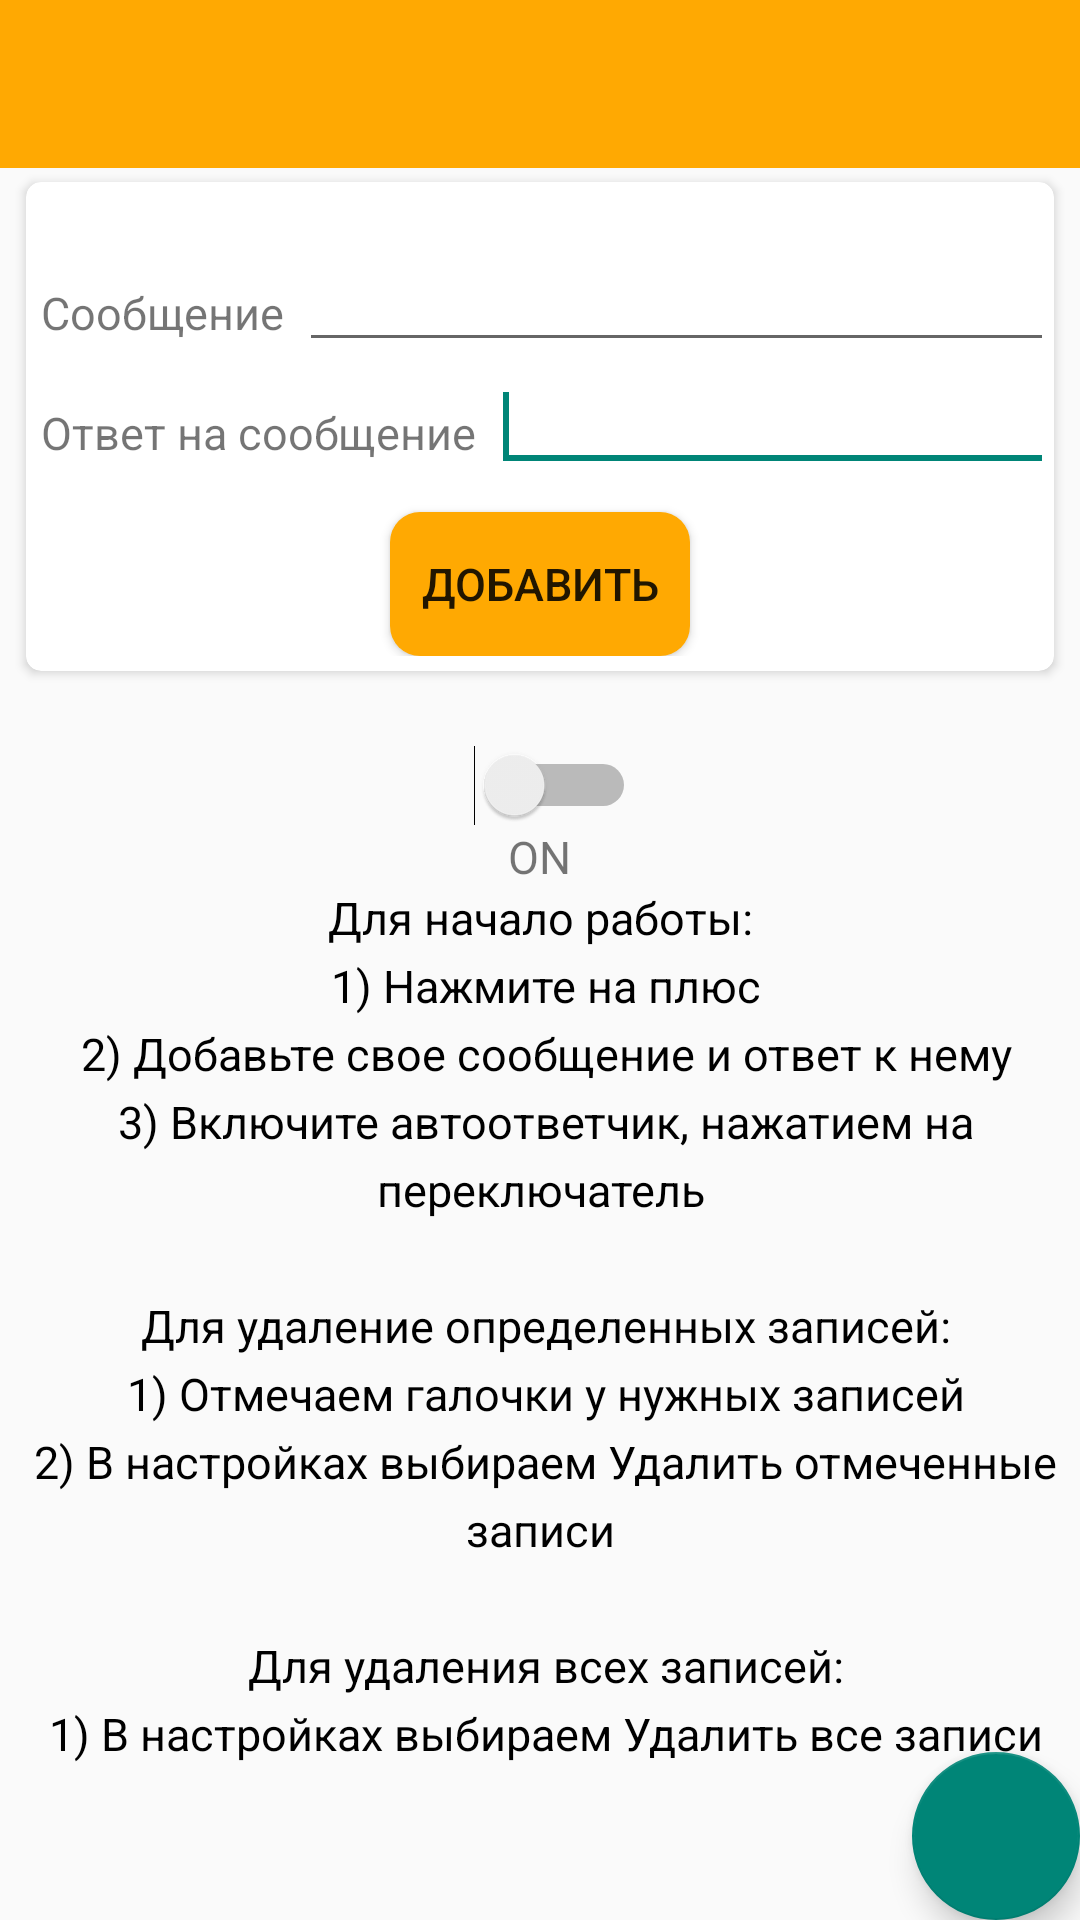

Produce the Android XML layout that renders to this screen, including the resource entries it uses.
<!-- AndroidManifest.xml: application theme AppTheme -->
<!-- res/layout/show_base.xml -->
<?xml version="1.0" encoding="utf-8"?>
<android.support.design.widget.CoordinatorLayout xmlns:android="http://schemas.android.com/apk/res/android"
    xmlns:app="http://schemas.android.com/apk/res-auto"
    xmlns:tools="http://schemas.android.com/tools"
    android:layout_width="match_parent"
    android:layout_height="match_parent"
    android:fitsSystemWindows="true"
    tools:context="hb.messbot.AllAct">

    <RelativeLayout
        android:layout_width="wrap_content"
        android:layout_height="wrap_content">
            <FrameLayout
                android:layout_width="match_parent"
                android:id="@+id/frametool"
                android:layout_height="wrap_content">
                <include layout="@layout/toolbar"/>
            </FrameLayout>

            <FrameLayout
                android:layout_width="match_parent"
                android:layout_below="@+id/frametool"
                android:layout_height="wrap_content">
                <include layout="@layout/activity_mainbase" />
            </FrameLayout>
    </RelativeLayout>

    <android.support.design.widget.FloatingActionButton
        android:id="@+id/fab"
        android:layout_width="wrap_content"
        android:layout_height="wrap_content"
        android:layout_gravity="bottom|end"
        android:layout_margin="@dimen/fab_margin"
        android:src="@drawable/icaddwhite" />

</android.support.design.widget.CoordinatorLayout>
<!-- res/layout/toolbar.xml (included above) -->
<?xml version="1.0" encoding="utf-8"?>
<android.support.v7.widget.Toolbar xmlns:android="http://schemas.android.com/apk/res/android"
    xmlns:app="http://schemas.android.com/apk/res-auto"
    android:id="@+id/toolbar"
    android:layout_width="match_parent"
    app:theme="@style/ThemeOverlay.AppCompat.Dark.ActionBar"
    android:layout_height="?android:actionBarSize"
    android:background="@color/toolbar_orange">
</android.support.v7.widget.Toolbar>
<!-- res/layout/activity_mainbase.xml (included above) -->
<?xml version="1.0" encoding="utf-8"?>
<RelativeLayout xmlns:android="http://schemas.android.com/apk/res/android"
    android:layout_width="match_parent"
    android:layout_height="match_parent"
    xmlns:app="http://schemas.android.com/apk/res-auto"
    xmlns:card_view="http://schemas.android.com/tools"
    android:orientation="vertical">

    <LinearLayout
        android:layout_marginTop="20dp"
        android:id="@+id/linear45"
        android:layout_width="match_parent"
        android:layout_height="wrap_content"
        android:orientation="vertical"
        android:layout_gravity="center_horizontal"
        android:layout_below="@+id/linear4"
        android:layout_alignParentStart="true">


        <Switch
            android:layout_marginLeft="5dp"
            android:layout_gravity="center_horizontal"
            android:id="@+id/btnSwitch"
            android:layout_width="wrap_content"
            android:layout_height="wrap_content"
            >
        </Switch>
        <TextView
            android:layout_gravity="center_horizontal|center_vertical"
            android:layout_width="35dp"
            android:layout_height="wrap_content"
            android:id="@+id/switchtxt"
            android:textSize="15dp"
            android:text="ON"
            android:gravity="center_vertical|center_horizontal" />

    </LinearLayout>

    <android.support.v7.widget.RecyclerView
        android:id="@+id/recycler_view"
        android:layout_width="match_parent"
        android:layout_height="wrap_content"
        android:scrollbars="none"
        android:layout_below="@id/linear45">

    </android.support.v7.widget.RecyclerView>

    <TextView
        android:layout_below="@id/recycler_view"
        android:gravity="center"
        android:id="@+id/txtWelcome"
        android:textSize="15dp"
        android:lineSpacingExtra="5dp"
        android:textColor="@color/colorBlack"
        android:text="@string/instruction"
        android:layout_width="match_parent"
        android:layout_height="wrap_content" />

    <android.support.v7.widget.CardView
        card_view:cardUseCompatPadding="true"
        card_view:cardCornerRadius="5dp"
        android:layout_marginRight="5dp"
        android:layout_marginLeft="5dp"
        android:layout_width="wrap_content"
        android:id="@+id/linear4"
        android:layout_height="wrap_content"
        android:layout_alignParentTop="true"
        android:layout_centerHorizontal="true">
        <RelativeLayout
            android:layout_marginTop="20dp"
            android:layout_width="match_parent"
            android:layout_height="wrap_content"
            android:orientation="vertical">
                <LinearLayout
                    android:id="@+id/linear323"
                    android:layout_width="match_parent"
                    android:layout_height="40dp"
                    android:orientation="horizontal">
                        <TextView
                            android:layout_width="wrap_content"
                            android:layout_height="25dp"
                            android:text="Сообщение"
                            android:id="@+id/txt1"
                            android:textSize="15dp"
                            android:layout_marginLeft="5dp"
                            android:layout_marginRight="5dp">
                        </TextView>

                        <EditText
                            android:layout_alignRight="@+id/txt1"
                            android:id="@+id/etSentence"
                            android:layout_width="match_parent"
                            android:layout_height="40dp"/>
                            <requestFocus>
                            </requestFocus>

                </LinearLayout>

                    <LinearLayout
                        android:layout_below="@id/linear323"
                        android:id="@+id/linearLayout3"
                        android:layout_width="match_parent"
                        android:layout_height="40dp">

                        <TextView
                            android:id="@+id/txt2"
                            android:layout_width="wrap_content"
                            android:layout_height="25dp"
                            android:text="Ответ на сообщение"
                            android:textSize="15dp"
                            android:layout_marginLeft="5dp"
                            android:layout_marginRight="5dp">
                        </TextView>

                        <EditText
                            android:id="@+id/etAnswer"
                            android:layout_width="match_parent"
                            android:layout_height="40dp"
                            android:layout_weight="0.06">
                            <requestFocus>
                            </requestFocus>
                        </EditText>



                    </LinearLayout>

        <LinearLayout
            android:layout_below="@+id/linearLayout3"
            android:layout_width="match_parent"
            android:layout_height="wrap_content"
            android:layout_marginBottom="5dp"
            android:orientation="vertical">
                <Button
                    android:id="@+id/btnAdd"
                    android:layout_marginTop="10dp"
                    android:background="@drawable/btnbg"
                    android:layout_width="100dp"
                    android:layout_gravity="center_horizontal"
                    android:layout_height="wrap_content"
                    android:textSize="15dp"
                    android:text="Добавить">
            </Button>
        </LinearLayout>

        </RelativeLayout>
    </android.support.v7.widget.CardView>


</RelativeLayout>
<!-- resources referenced by this layout -->
<resources>
  <color name="colorBlack">#000000</color>
  <color name="toolbar_orange">#ffa902</color>
  <!-- drawable btnbg (drawable) -->
  <?xml version="1.0" encoding="utf-8"?>
  <shape xmlns:android="http://schemas.android.com/apk/res/android">
      <solid android:color="@color/toolbar_orange" />
      <corners android:radius="10dp" />
  </shape>
  <string name="instruction">Для начало работы:\n
      1) Нажмите на плюс\n
      2) Добавьте свое сообщение и ответ к нему\n
      3) Включите автоответчик, нажатием на переключатель\n\n
  
      Для удаление определенных записей:\n
      1) Отмечаем галочки у нужных записей\n
      2) В настройках выбираем "Удалить отмеченные записи"\n\n
  
      Для удаления всех записей:\n
      1) В настройках выбираем "Удалить все записи"\n\n
      </string>
  <style name="AppTheme" parent="Theme.AppCompat.Light.NoActionBar">
          <item name="colorPrimaryDark">@color/status_bar_orange</item>
          <item name="searchViewStyle">@style/AppSearchViewStyle</item>
      </style>
  <color name="status_bar_orange">#ffa902</color>
  <style name="AppSearchViewStyle" parent="Widget.AppCompat.SearchView">
          <item name="queryBackground">@android:color/transparent</item>
          <item name="android:imeActionId">6</item>
      </style>
</resources>
